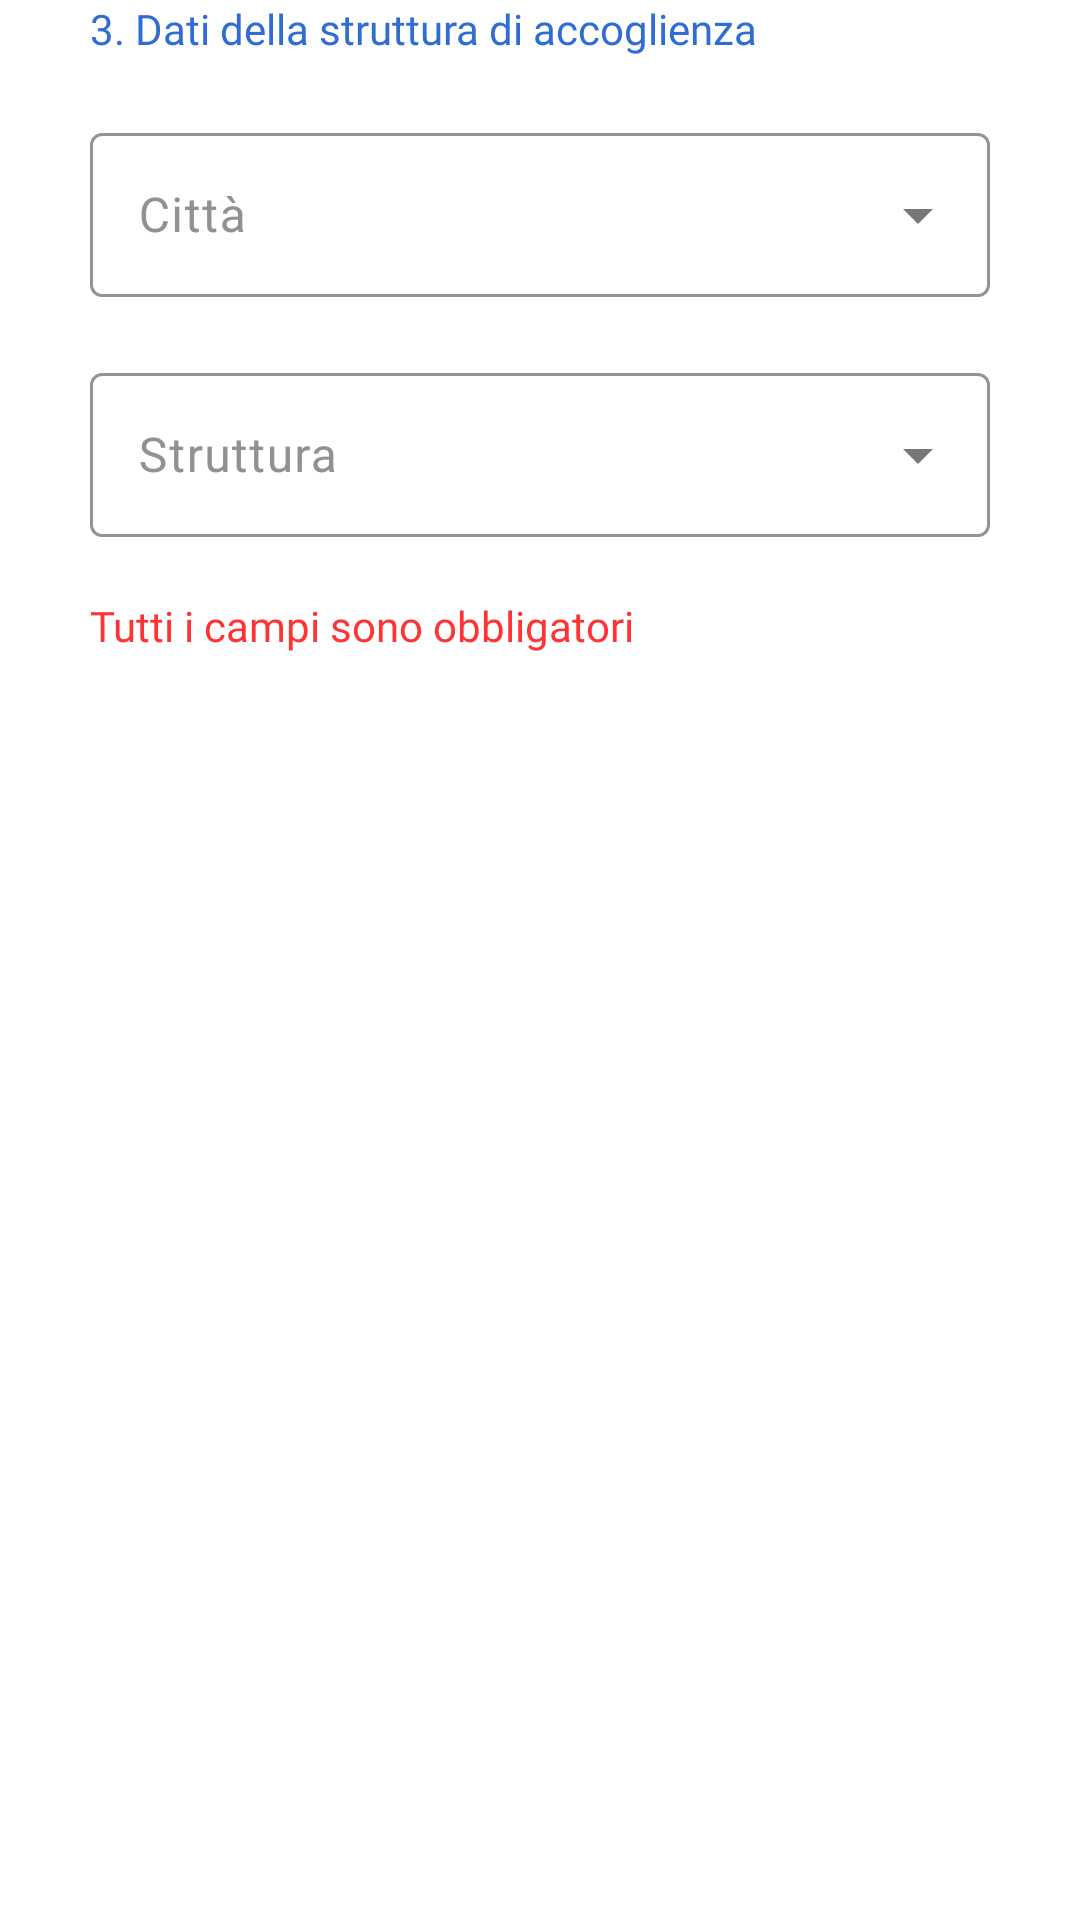

Here is an Android app screen rendered from its layout file. Give the layout XML and the strings, colors and styles it references.
<!-- AndroidManifest.xml: application theme Theme.AsilApp -->
<!-- res/layout/signup_organization_fragment.xml -->
<?xml version="1.0" encoding="utf-8"?>
<LinearLayout xmlns:android="http://schemas.android.com/apk/res/android"
    xmlns:app="http://schemas.android.com/apk/res-auto"
    xmlns:tools="http://schemas.android.com/tools"
    android:id="@+id/layoutOrganizationFragment"
    android:layout_width="match_parent"
    android:layout_height="match_parent"
    android:orientation="vertical"
    android:background="@color/appBackground"
    tools:context=".controller.user.signinSignup.SignupPlaceOriginFragment">


    <TextView
        android:layout_width="wrap_content"
        android:layout_height="wrap_content"
        android:layout_gravity="left"
        android:layout_marginLeft="30dp"
        android:layout_marginTop="0dp"
        android:text="@string/organizationData"
        android:textColor="@color/appMainColor"
        android:fontFamily="@font/titillium_web_bold"></TextView>


    <com.google.android.material.textfield.TextInputLayout
        style="@style/Widget.MaterialComponents.TextInputLayout.OutlinedBox.ExposedDropdownMenu"
        android:layout_width="@dimen/inputTextWidth"
        android:id="@+id/cityOrganizationSelectionLayoutSignup"
        android:layout_height="@dimen/inpuTextHeight"
        android:layout_gravity="center"
        android:layout_marginTop="@dimen/marginBetweenInputs"
        android:hint="@string/cityOrganizationSignupText"
        android:textColorHint="@color/textPlaceholderColor"
        app:boxStrokeColor="@color/appMainColor"
        app:counterTextColor="@color/appMainColor"
        app:helperTextTextColor="@color/appMainColor"
        app:hintTextColor="@color/appMainColor"
        app:placeholderTextColor="@color/appMainColor"
        app:prefixTextColor="@color/appMainColor"
        app:suffixTextColor="@color/appMainColor">

        <com.google.android.material.textfield.MaterialAutoCompleteTextView
            android:id="@+id/cityOrganizationSelectionSignup"
            style="@style/MyAutoCompleteTextViewStyle"
            android:layout_width="match_parent"
            android:layout_height="match_parent"
            android:inputType="none"
            android:textColorHighlight="@color/appMainColor"
            android:textColorLink="@color/appMainColor" />
    </com.google.android.material.textfield.TextInputLayout>

    <com.google.android.material.textfield.TextInputLayout
        style="@style/Widget.MaterialComponents.TextInputLayout.OutlinedBox.ExposedDropdownMenu"
        android:id="@+id/nameOrganizationSelectionLayoutSignup"
        android:layout_width="@dimen/inputTextWidth"
        android:layout_height="@dimen/inpuTextHeight"
        android:layout_gravity="center"
        android:layout_marginTop="@dimen/marginBetweenInputs"
        android:hint="@string/nameOrganizationSignupText"
        android:textColorHint="@color/textPlaceholderColor"
        app:boxStrokeColor="@color/appMainColor"
        app:counterTextColor="@color/appMainColor"
        app:helperTextTextColor="@color/appMainColor"
        app:hintTextColor="@color/appMainColor"
        app:placeholderTextColor="@color/appMainColor"
        app:prefixTextColor="@color/appMainColor"
        app:suffixTextColor="@color/appMainColor">

        <com.google.android.material.textfield.MaterialAutoCompleteTextView
            android:id="@+id/nameOrganizationSelectionSignup"
            style="@style/MyAutoCompleteTextViewStyle"
            android:layout_width="match_parent"
            android:layout_height="match_parent"
            android:inputType="none"
            android:textColorHighlight="@color/appMainColor"
            android:textColorLink="@color/appMainColor" />
    </com.google.android.material.textfield.TextInputLayout>

    <TextView
        android:layout_width="wrap_content"
        android:layout_height="wrap_content"
        android:layout_marginTop="@dimen/marginBetweenInputs"
        android:layout_gravity="left"
        android:layout_marginLeft="30dp"
        android:text="@string/mandatoryFields"
        android:textColor="@color/textAlertColor"
        android:fontFamily="@font/titillium_web_bold"></TextView>



</LinearLayout>
<!-- resources referenced by this layout -->
<resources>
  <color name="appBackground">#ffffff</color>
  <color name="appMainColor">#2f6dd5</color>
  <color name="textAlertColor">#ff3333</color>
  <color name="textPlaceholderColor">#919191</color>
  <dimen name="inpuTextHeight">60dp</dimen>
  <dimen name="inputTextWidth">300dp</dimen>
  <dimen name="marginBetweenInputs">20dp</dimen>
  <string name="cityOrganizationSignupText">Città</string>
  <string name="mandatoryFields">Tutti i campi sono obbligatori</string>
  <string name="nameOrganizationSignupText">Struttura</string>
  <string name="organizationData">3. Dati della struttura di accoglienza</string>
  <style name="MyAutoCompleteTextViewStyle" parent="Widget.Material3.AutoCompleteTextView.OutlinedBox.Dense">
          <item name="android:popupBackground">@color/white</item>
      </style>
  <style name="Theme.AsilApp" parent="Base.Theme.AsilApp" />
  <color name="white">#FFFFFFFF</color>
  <style name="Base.Theme.AsilApp" parent="Theme.Material3.DayNight.NoActionBar">
          <item name="colorAccent">@color/colorAccent</item>
      </style>
  <color name="colorAccent">@color/black</color>
  <color name="black">#FF000000</color>
</resources>
